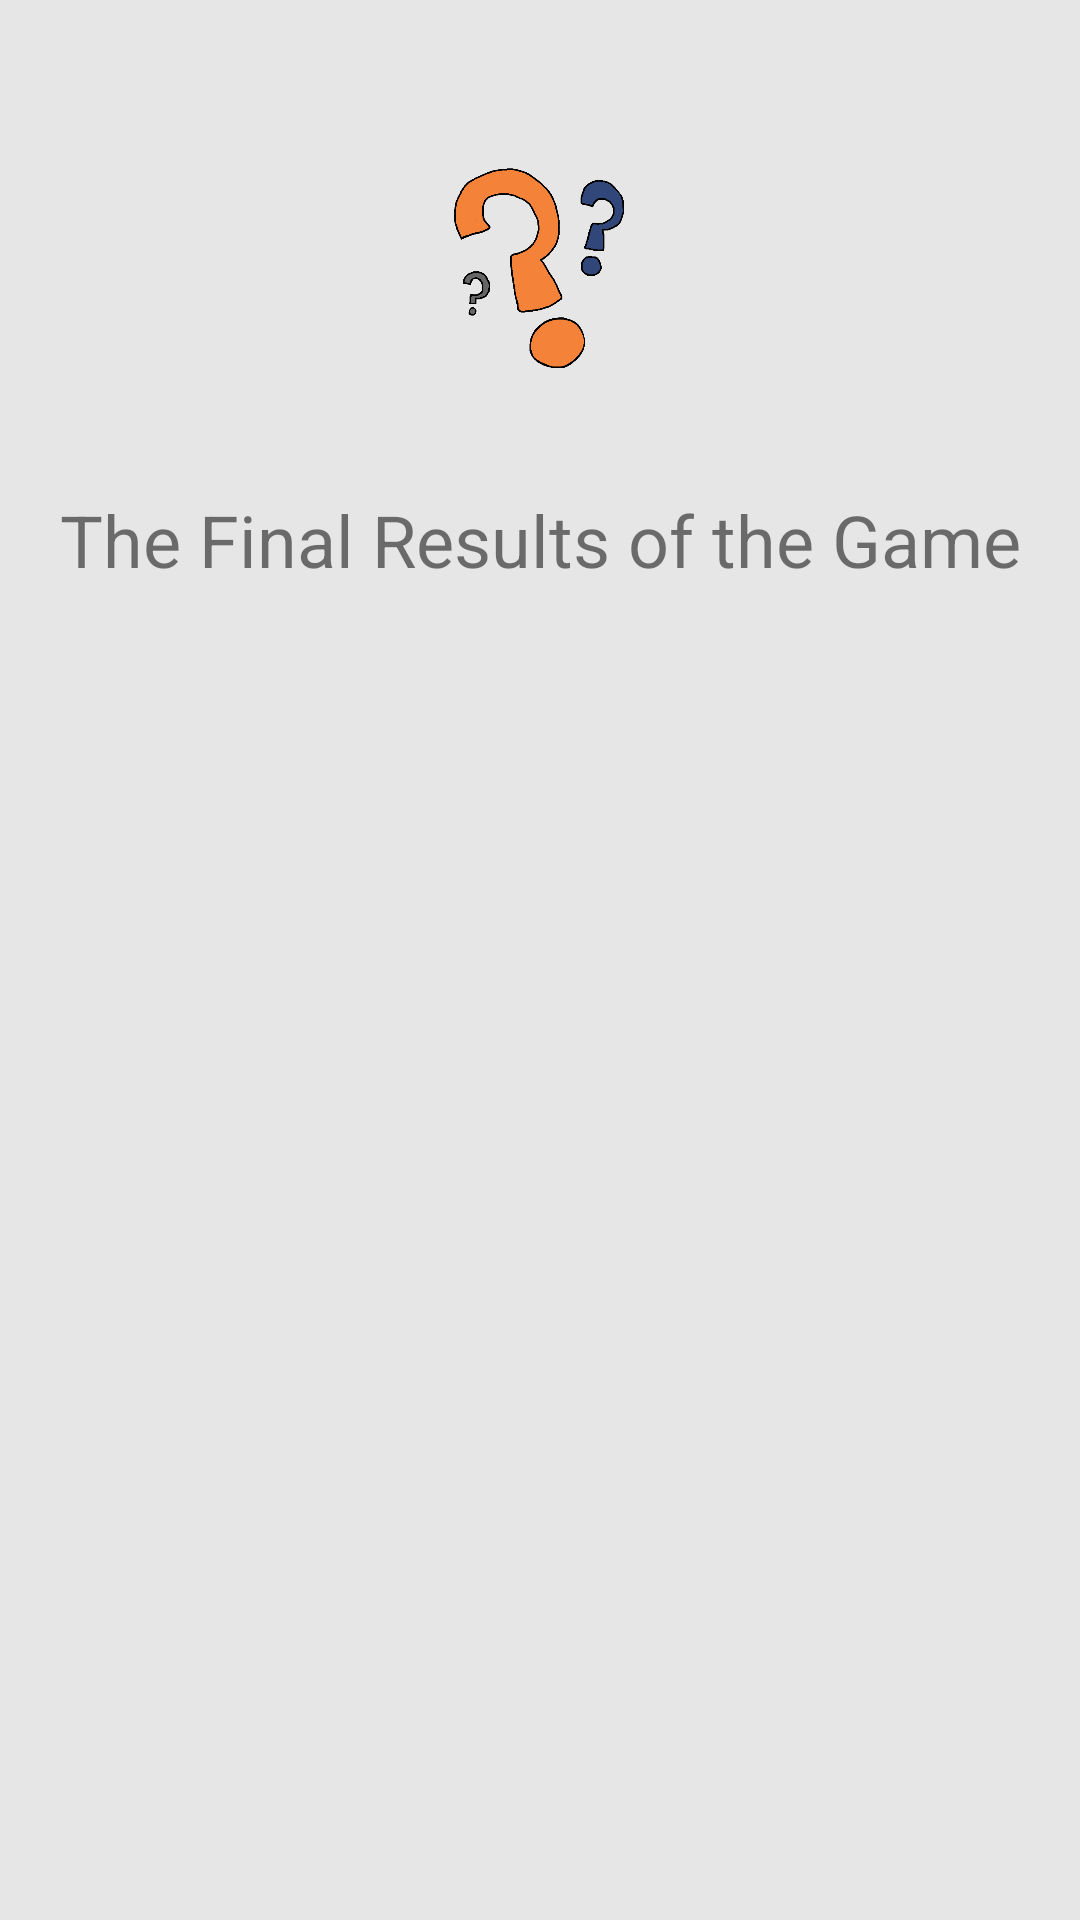

Layout XML and referenced resources for this Android screen:
<!-- AndroidManifest.xml: application theme AppTheme -->
<!-- res/layout/activity_results.xml -->
<?xml version="1.0" encoding="utf-8"?>
<layout>
<RelativeLayout xmlns:android="http://schemas.android.com/apk/res/android"
    xmlns:app="http://schemas.android.com/apk/res-auto"
    xmlns:tools="http://schemas.android.com/tools"
    android:layout_width="match_parent"
    android:layout_height="match_parent"
    tools:context="com.basil.teknasiyontrivia.ui.results.ResultsActivity">
    <ImageView
        android:layout_marginTop="48dp"
        android:layout_centerHorizontal="true"
        android:id="@+id/icon"
        android:src="@drawable/trivia_icon"
        android:layout_width="96dp"
        android:layout_height="96dp" />
    <TextView
        android:textSize="24sp"
        android:layout_below="@id/icon"
        android:gravity="center"
        android:text="@string/game_results"
        android:id="@+id/title"
        android:layout_width="match_parent"
        android:layout_height="72dp" />
    <android.support.v7.widget.RecyclerView
        android:layout_marginStart="16dp"
        android:layout_marginEnd="16sp"
        android:layout_marginBottom="16sp"
        android:layout_below="@id/title"
        android:id="@+id/standing_list"
        android:layout_width="match_parent"
        android:layout_height="match_parent"/>
</RelativeLayout>
</layout>
<!-- resources referenced by this layout -->
<resources>
  <!-- drawable trivia_icon: png bitmap (drawable, 31148 bytes) -->
  <string name="game_results">The Final Results of the Game</string>
  <style name="AppTheme" parent="Theme.AppCompat.Light.NoActionBar">
          
          <item name="colorPrimary">@color/colorPrimary</item>
          <item name="colorPrimaryDark">@color/colorPrimaryDark</item>
          <item name="colorAccent">@color/colorAccent</item>
          <item name="android:colorBackground">@color/bgColor</item>
      </style>
  <color name="colorPrimary">#3F51B5</color>
  <color name="colorPrimaryDark">#303F9F</color>
  <color name="colorAccent">#1cbc9b</color>
  <color name="bgColor">#e6e6e6</color>
</resources>
